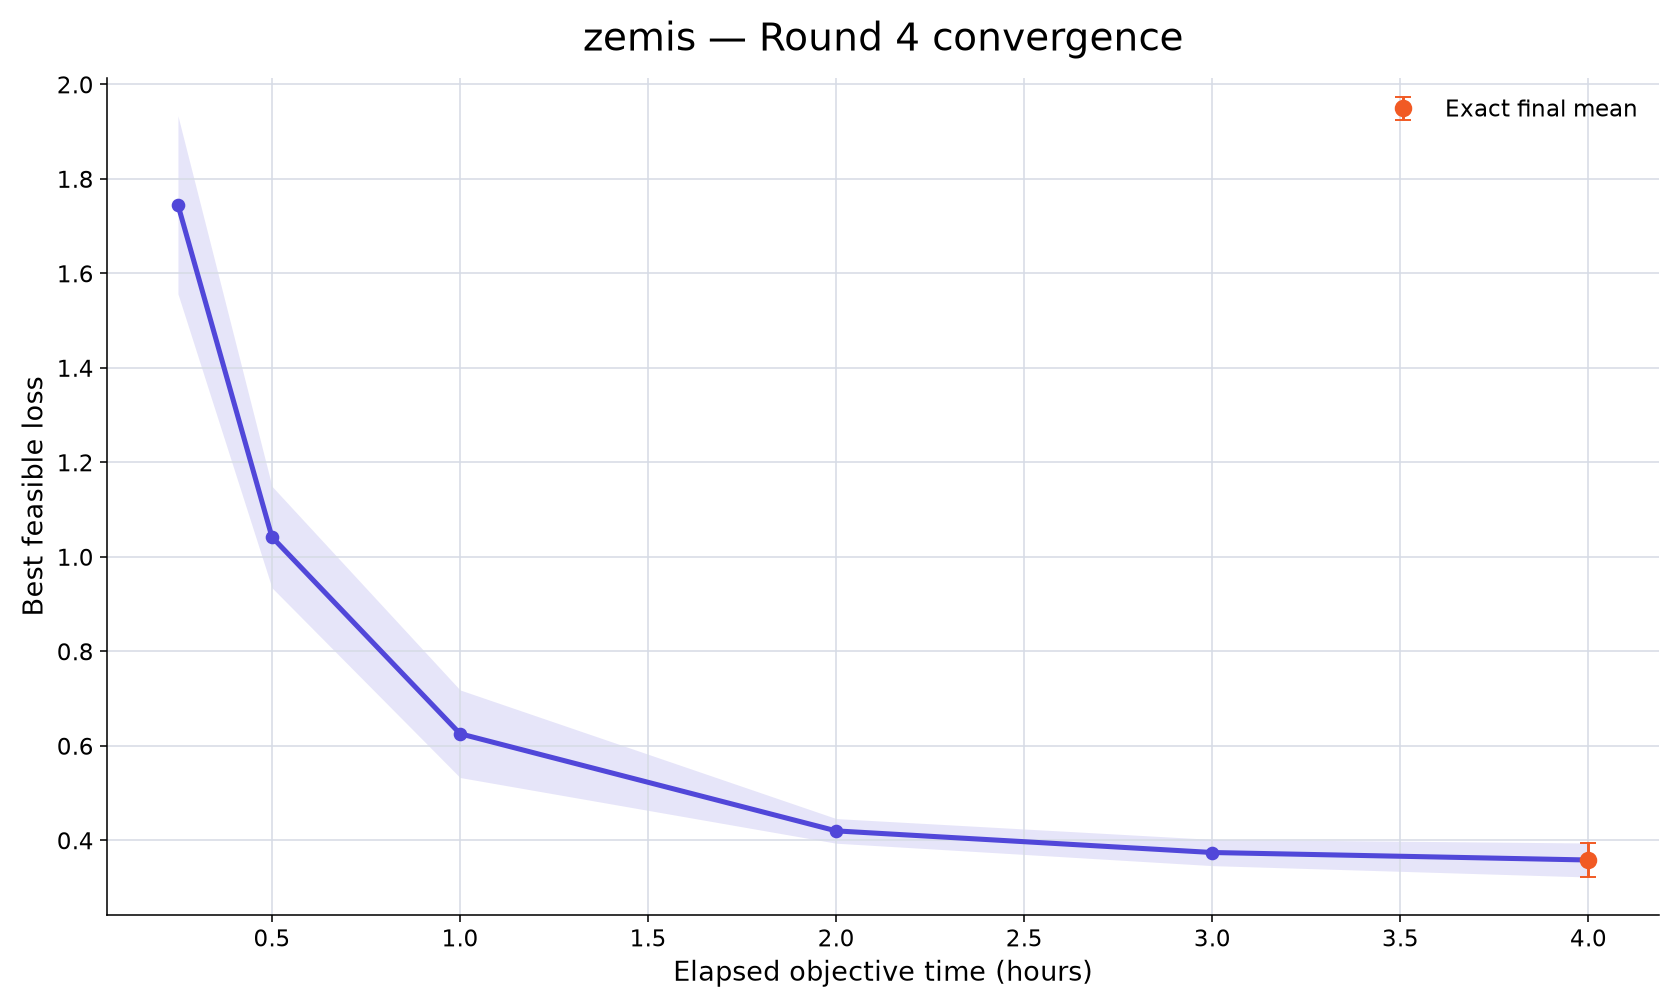

Source data for this figure (header and first rows):
rank, participant_id, elapsed_minutes, runs_with_value, mean_best_feasible_loss, std_best_feasible_loss, sem_best_feasible_loss, median_best_feasible_loss, minimum_best_feasible_loss, maximum_best_feasible_loss, exact_run_count, conservative_upper_bound_run_count, missing_run_count
58, zemis, 15, 10, 1.745, 0.5957, 0.1884, 1.794, 0.9212, 2.947, 0, 10, 0
58, zemis, 30, 10, 1.042, 0.3397, 0.1074, 0.9943, 0.5423, 1.653, 0, 10, 0
58, zemis, 60, 10, 0.6258, 0.2931, 0.09268, 0.5712, 0.302, 1.346, 0, 10, 0
58, zemis, 120, 10, 0.4201, 0.08247, 0.02608, 0.4331, 0.2075, 0.5321, 0, 10, 0
58, zemis, 180, 10, 0.3743, 0.08779, 0.02776, 0.4115, 0.1623, 0.4252, 0, 10, 0
58, zemis, 240, 10, 0.3585, 0.1138, 0.03598, 0.4096, 0.1308, 0.4239, 10, 0, 0
